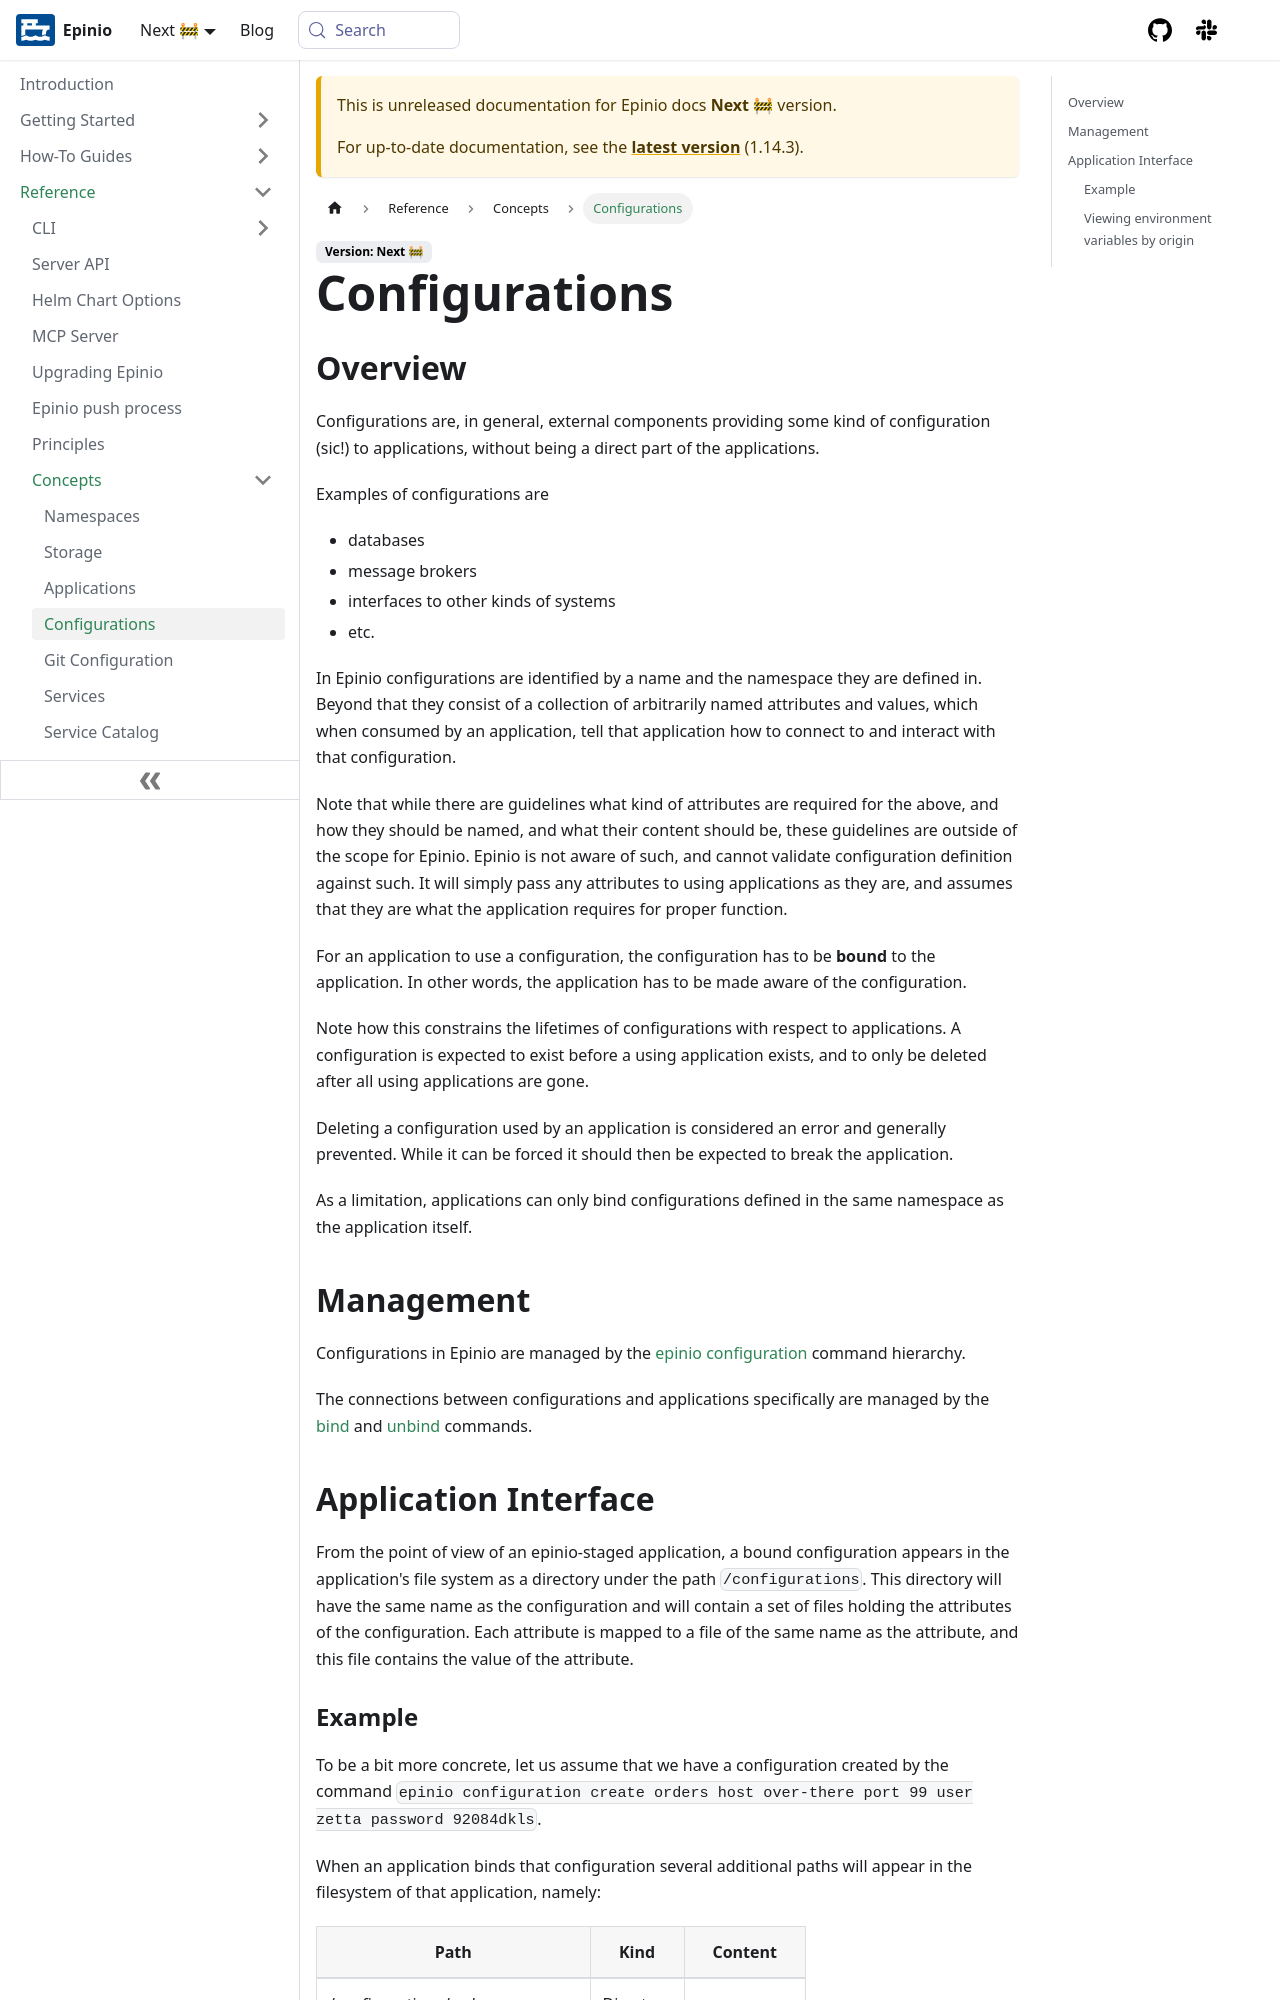

repository: epinio/docs · page: next/reference/concepts/configurations.html · generator: docusaurus

---
title: "Configurations"
sidebar_position: 3
sidebar_label: "Configurations"
description: "Configurations, the external components that provide configuration such as database credentials to applications."
keywords: [epinio, configurations]
doc-type: [reference]
doc-persona: [epinio-developer, epinio-operator]
doc-topic: [epinio, reference, concepts, configurations]
---

## Overview

Configurations are, in general, external components providing some kind of configuration (sic!) to
applications, without being a direct part of the applications.

Examples of configurations are

  - databases
  - message brokers
  - interfaces to other kinds of systems
  - etc.

In Epinio configurations are identified by a name and the namespace they are defined in. Beyond
that they consist of a collection of arbitrarily named attributes and values, which when
consumed by an application, tell that application how to connect to and interact with that
configuration.

Note that while there are guidelines what kind of attributes are required for the above, and
how they should be named, and what their content should be, these guidelines are outside
of the scope for Epinio. Epinio is not aware of such, and cannot validate configuration
definition against such. It will simply pass any attributes to using applications as they
are, and assumes that they are what the application requires for proper function.

For an application to use a configuration, the configuration has to be __bound__ to the application. In
other words, the application has to be made aware of the configuration.

Note how this constrains the lifetimes of configurations with respect to applications. A configuration
is expected to exist before a using application exists, and to only be deleted after all
using applications are gone.

Deleting a configuration used by an application is considered an error and generally
prevented. While it can be forced it should then be expected to break the application.

As a limitation, applications can only bind configurations defined in the same namespace as the
application itself.

## Management

Configurations in Epinio are managed by the [epinio configuration](../cli/configuration/epinio_configuration.md)
command hierarchy.

The connections between configurations and applications specifically are managed by the
[bind](../cli/configuration/epinio_configuration_bind.md) and [unbind](../cli/configuration/epinio_configuration_unbind.md) commands.

## Application Interface

From the point of view of an epinio-staged application, a bound configuration appears in the
application's file system as a directory under the path `/configurations`. This directory will
have the same name as the configuration and will contain a set of files holding the attributes of the
configuration. Each attribute is mapped to a file of the same name as the attribute, and this
file contains the value of the attribute.
